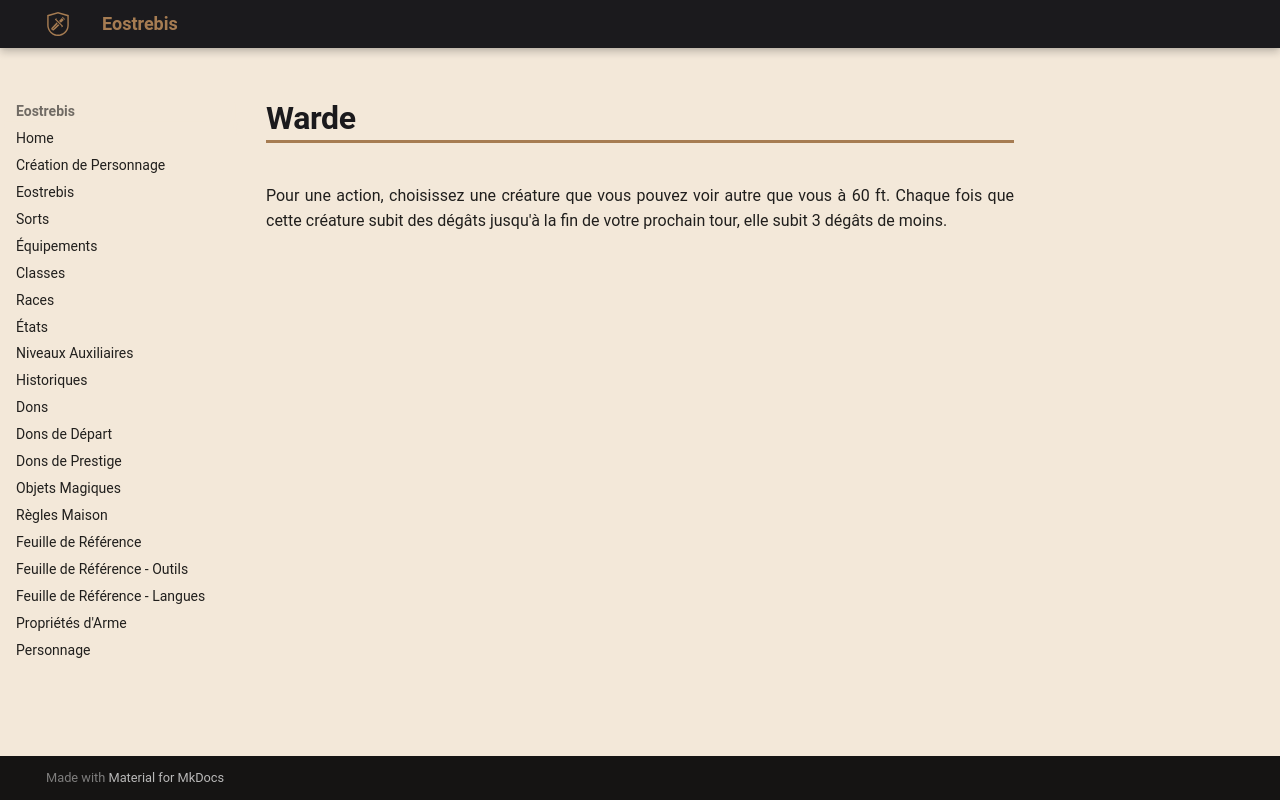

repository: Eostrebis/5e.VF · page: classes/Sorcière/Maléfices/Warde/index.html · generator: mkdocs

---
writing_status: finished
---
Pour une action, choisissez une créature que vous pouvez voir autre que vous à 60 ft. Chaque fois que cette créature subit des dégâts jusqu'à la fin de votre prochain tour, elle subit 3 dégâts de moins.
